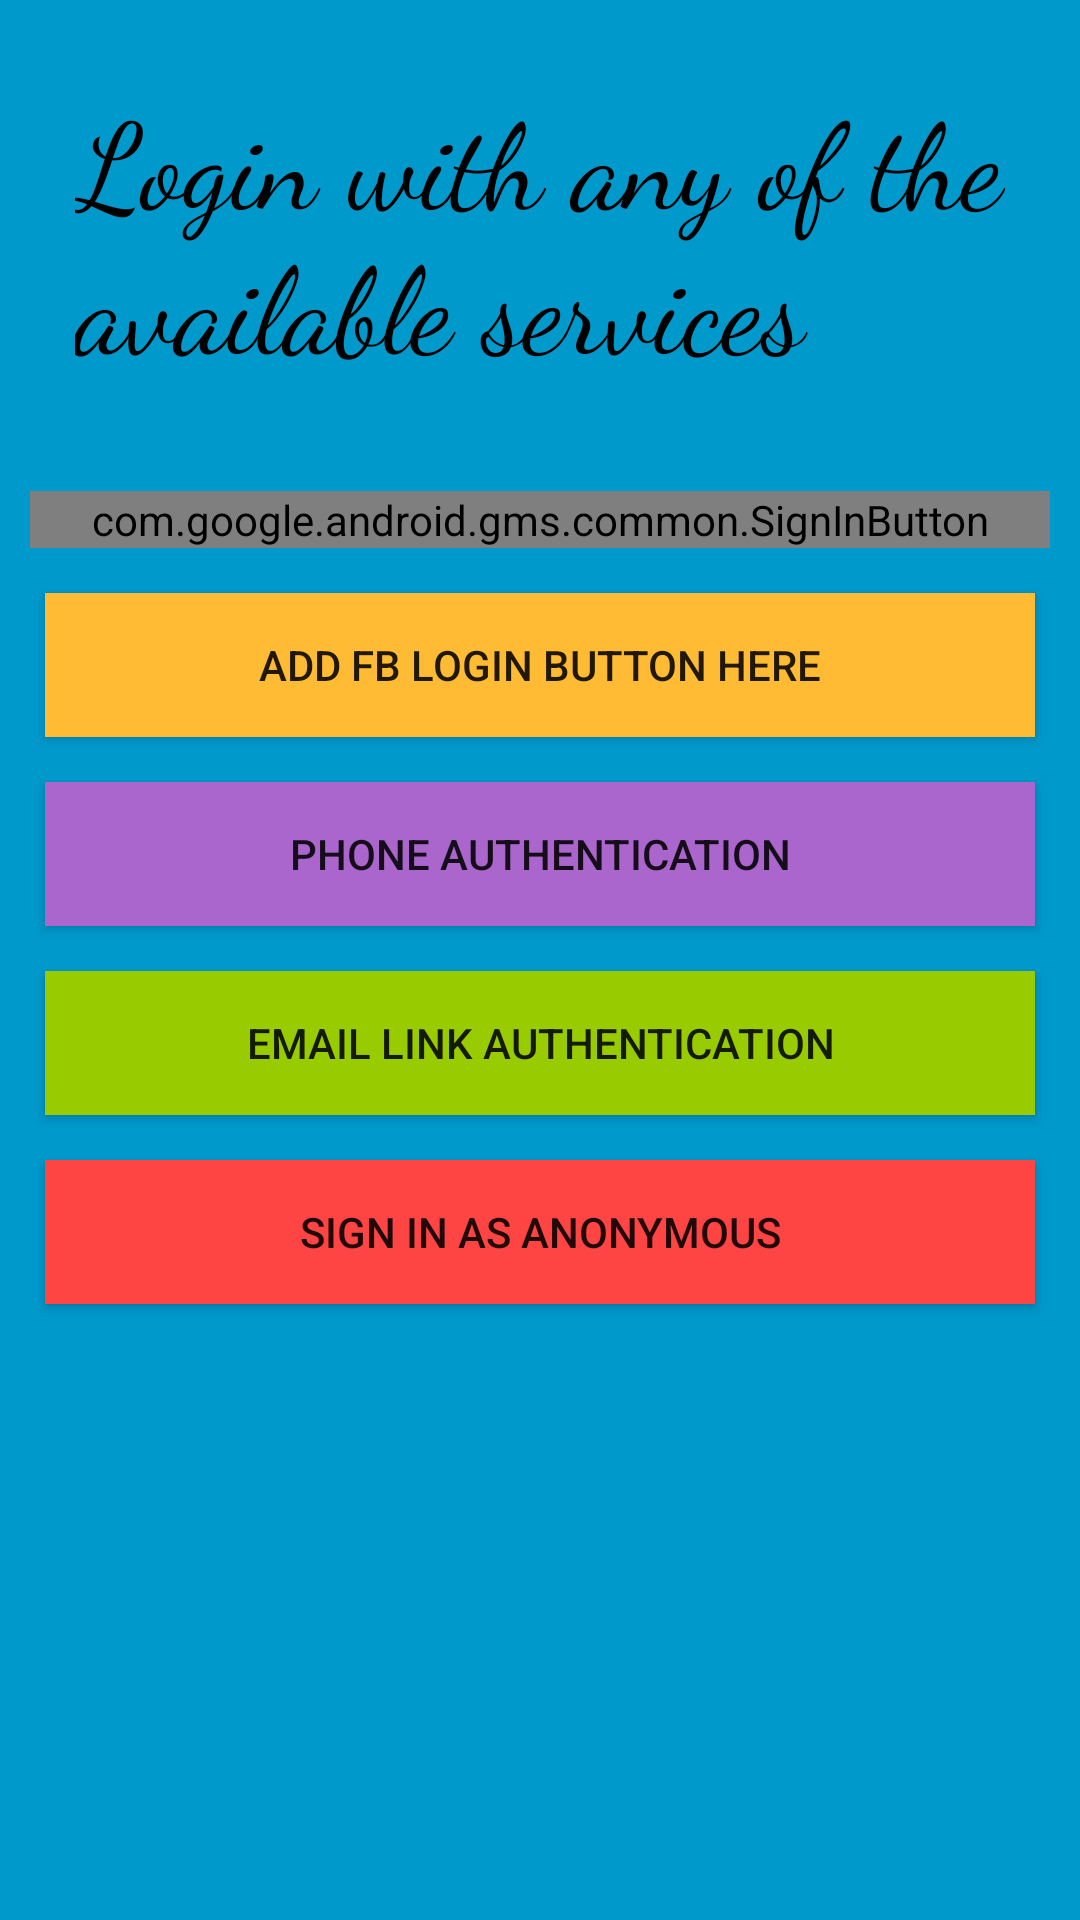

Layout XML and referenced resources for this Android screen:
<!-- AndroidManifest.xml: application theme AppTheme -->
<!-- res/layout/activity_different_auth.xml -->
<?xml version="1.0" encoding="utf-8"?>
<android.support.constraint.ConstraintLayout xmlns:android="http://schemas.android.com/apk/res/android"
    xmlns:app="http://schemas.android.com/apk/res-auto"
    xmlns:tools="http://schemas.android.com/tools"
    android:layout_width="match_parent"
    android:layout_height="match_parent"
    android:background="@android:color/holo_blue_dark"
    tools:context=".Auth.DifferentAuth">

    <TextView
        android:id="@+id/textView"
        android:layout_width="0dp"
        android:layout_height="wrap_content"
        android:layout_margin="25dp"
        android:layout_marginStart="25dp"
        android:layout_marginEnd="25dp"
        android:fontFamily="cursive"
        android:paddingBottom="25dp"
        android:text="Login with any of the available services"
        android:textColor="#000"
        android:textSize="40sp"
        app:layout_constraintEnd_toEndOf="parent"
        app:layout_constraintStart_toStartOf="parent"
        app:layout_constraintTop_toTopOf="parent" />


    <com.google.android.gms.common.SignInButton
        android:id="@+id/signInGoogle"
        android:layout_width="0dp"
        android:layout_height="wrap_content"
        android:layout_centerInParent="true"
        android:layout_margin="10dp"
        android:layout_marginStart="10dp"
        android:layout_marginTop="8dp"
        android:layout_marginEnd="10dp"
        android:visibility="visible"
        app:layout_constraintEnd_toEndOf="parent"
        app:layout_constraintStart_toStartOf="parent"
        app:layout_constraintTop_toBottomOf="@+id/textView" />

    <Button
        android:id="@+id/btnFB"
        android:layout_width="0dp"
        android:layout_height="wrap_content"
        android:layout_margin="15dp"
        android:layout_marginHorizontal="25dp"
        android:layout_marginStart="15dp"
        android:layout_marginTop="8dp"
        android:layout_marginEnd="15dp"
        android:background="@android:color/holo_orange_light"
        android:text="ADD FB LOGIN BUTTON HERE"
        app:layout_constraintEnd_toEndOf="parent"
        app:layout_constraintStart_toStartOf="parent"
        app:layout_constraintTop_toBottomOf="@+id/signInGoogle" />


    <Button
        android:id="@+id/btnPhoneAuth"
        android:layout_width="0dp"
        android:layout_height="wrap_content"
        android:layout_margin="15dp"
        android:layout_marginHorizontal="25dp"
        android:layout_marginStart="15dp"
        android:layout_marginTop="8dp"
        android:layout_marginEnd="15dp"
        android:background="@android:color/holo_purple"
        android:text="Phone Authentication"
        app:layout_constraintEnd_toEndOf="parent"
        app:layout_constraintStart_toStartOf="parent"
        app:layout_constraintTop_toBottomOf="@+id/btnFB" />


    <Button
        android:id="@+id/btnEmailLink"
        android:layout_width="0dp"
        android:layout_height="wrap_content"
        android:layout_margin="15dp"
        android:layout_marginHorizontal="25dp"
        android:layout_marginStart="15dp"
        android:layout_marginTop="8dp"
        android:layout_marginEnd="15dp"
        android:background="@android:color/holo_green_light"
        android:text="Email Link Authentication"
        app:layout_constraintEnd_toEndOf="parent"
        app:layout_constraintStart_toStartOf="parent"
        app:layout_constraintTop_toBottomOf="@+id/btnPhoneAuth" />

    <Button
        android:id="@+id/btnAnonymous"
        android:layout_width="0dp"
        android:layout_height="wrap_content"
        android:layout_margin="15dp"
        android:layout_marginHorizontal="25dp"
        android:layout_marginStart="15dp"
        android:layout_marginTop="8dp"
        android:layout_marginEnd="15dp"
        android:background="@android:color/holo_red_light"
        android:text="Sign in as anonymous"
        app:layout_constraintEnd_toEndOf="parent"
        app:layout_constraintStart_toStartOf="parent"
        app:layout_constraintTop_toBottomOf="@+id/btnEmailLink" />


</android.support.constraint.ConstraintLayout>
<!-- resources referenced by this layout -->
<resources>
  <style name="AppTheme" parent="Theme.AppCompat.Light.NoActionBar">
          
          <item name="colorPrimary">@color/colorPrimary</item>
          <item name="colorPrimaryDark">@color/colorPrimaryDark</item>
          <item name="colorAccent">@color/colorAccent</item>
  
          <item name="android:windowBackground">@color/primary</item>
  
          <item name="colorControlNormal">@color/iron</item>
          <item name="colorControlActivated">@color/white</item>
          <item name="colorControlHighlight">@color/white</item>
          <item name="android:textColorHint">@color/iron</item>
  
          <item name="colorButtonNormal">@color/primary_darker</item>
          <item name="android:colorButtonNormal">@color/primary_darker</item>
      </style>
  <color name="colorPrimary">#008577</color>
  <color name="colorPrimaryDark">#00574B</color>
  <color name="colorAccent">#D81B60</color>
  <color name="primary">#E43F3F</color>
  <color name="iron">#CCCCCC</color>
  <color name="white">#FFFFFF</color>
  <color name="primary_darker">#19783b</color>
</resources>
